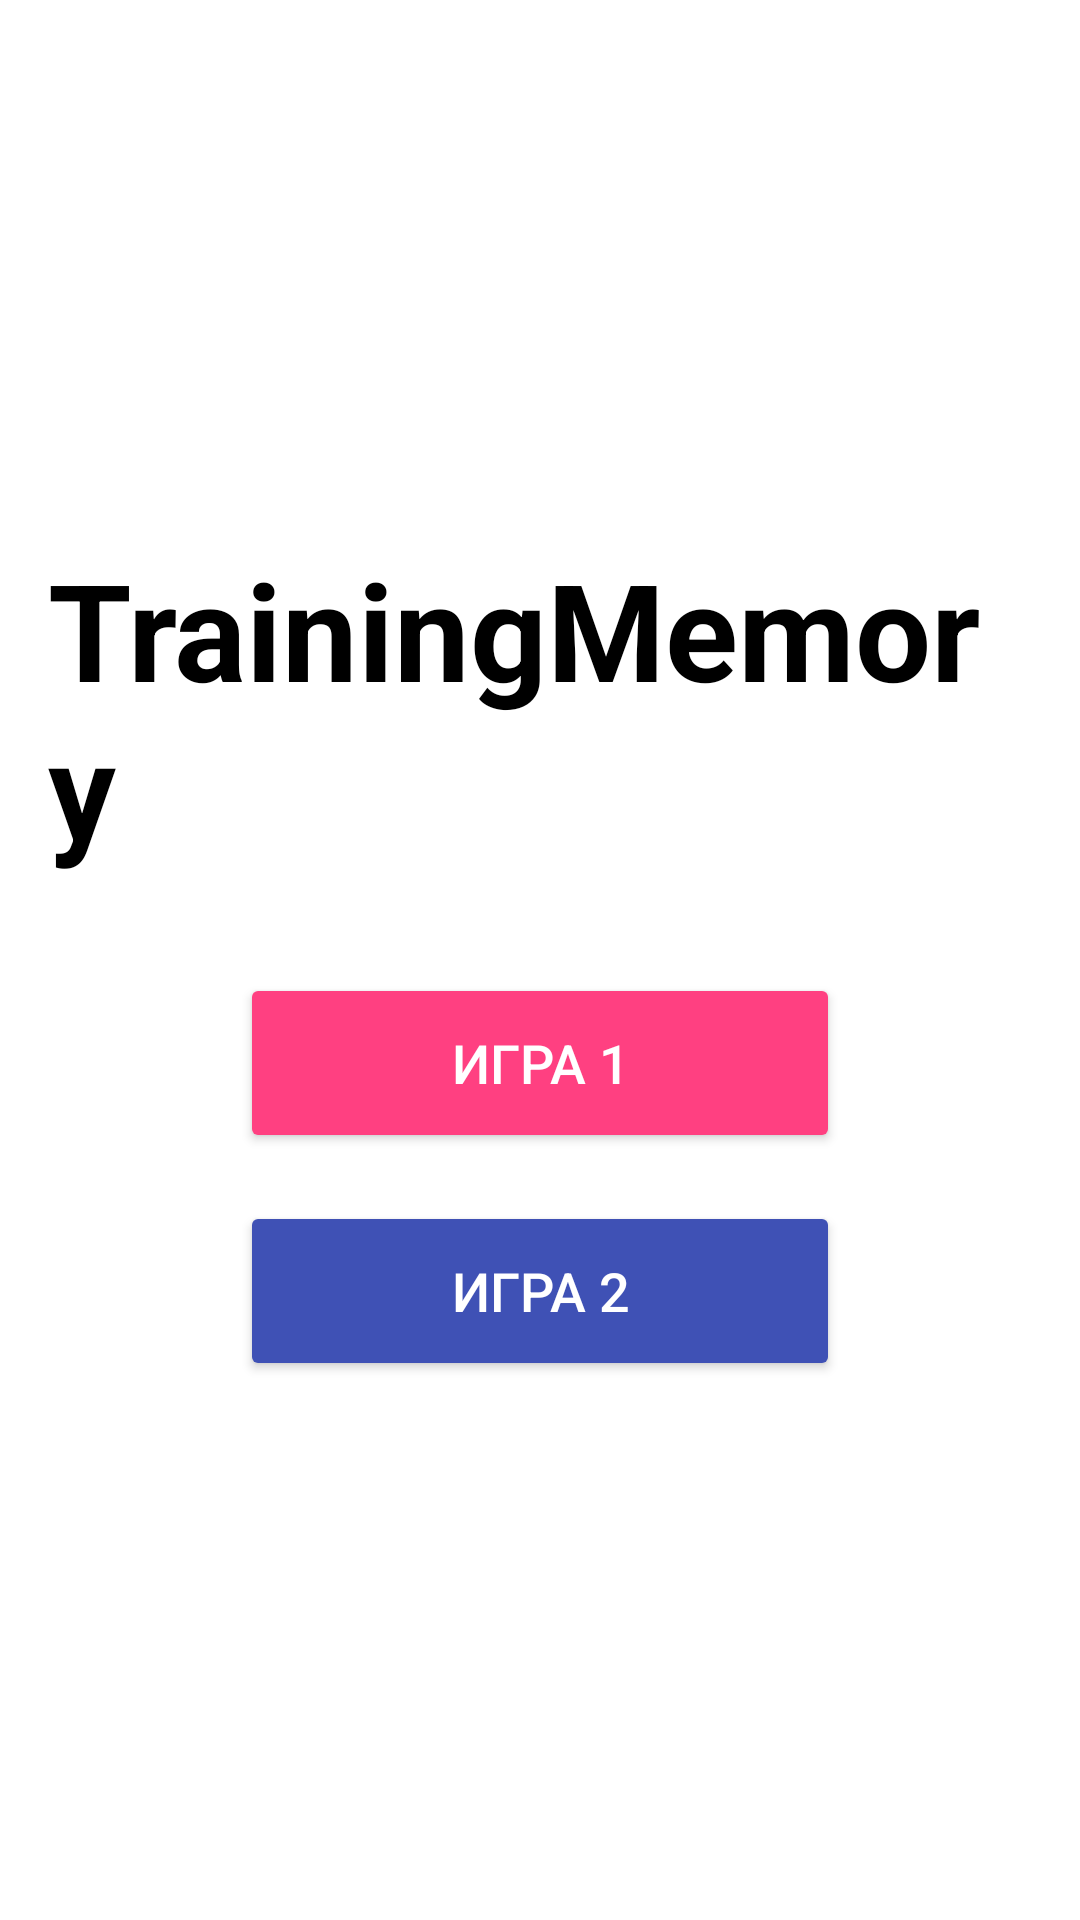

Reconstruct the res/layout file that produces this screen, plus the resources it refers to.
<!-- AndroidManifest.xml: activity theme Theme.TrainingMemory -->
<!-- res/layout/activity_main.xml -->
<?xml version="1.0" encoding="utf-8"?>
<RelativeLayout xmlns:android="http://schemas.android.com/apk/res/android"
    android:layout_width="match_parent"
    android:layout_height="match_parent"
    android:padding="16dp"
    android:gravity="center"
    android:background="@color/white">

    <TextView
        android:id="@+id/textView"
        android:layout_width="wrap_content"
        android:layout_height="wrap_content"
        android:layout_centerHorizontal="true"
        android:text="TrainingMemory"
        android:textColor="@color/black"
        android:textSize="45sp"
        android:textStyle="bold"

        />


    <Button
        android:id="@+id/FirstGame"
        android:layout_width="200dp"
        android:layout_height="60dp"
        android:layout_below="@id/textView"
        android:layout_centerHorizontal="true"
        android:layout_marginTop="32dp"
        android:text="Игра 1"
        android:textSize="18sp"
        android:textColor="#FFFFFF"
        android:backgroundTint="#FF4081" />

    <Button
        android:id="@+id/SecondGame"
        android:layout_width="200dp"
        android:layout_height="60dp"
        android:layout_below="@id/FirstGame"
        android:layout_centerHorizontal="true"
        android:layout_marginTop="16dp"
        android:text="Игра 2"
        android:textSize="18sp"
        android:textColor="#FFFFFF"
        android:backgroundTint="#3F51B5" />

</RelativeLayout>
<!-- resources referenced by this layout -->
<resources>
  <color name="black">#FF000000</color>
  <color name="white">#FFFFFFFF</color>
  <style name="Theme.TrainingMemory" parent="Base.Theme.TrainingMemory" />
  <style name="Base.Theme.TrainingMemory" parent="Theme.Material3.DayNight.NoActionBar">
          
          
      </style>
</resources>
